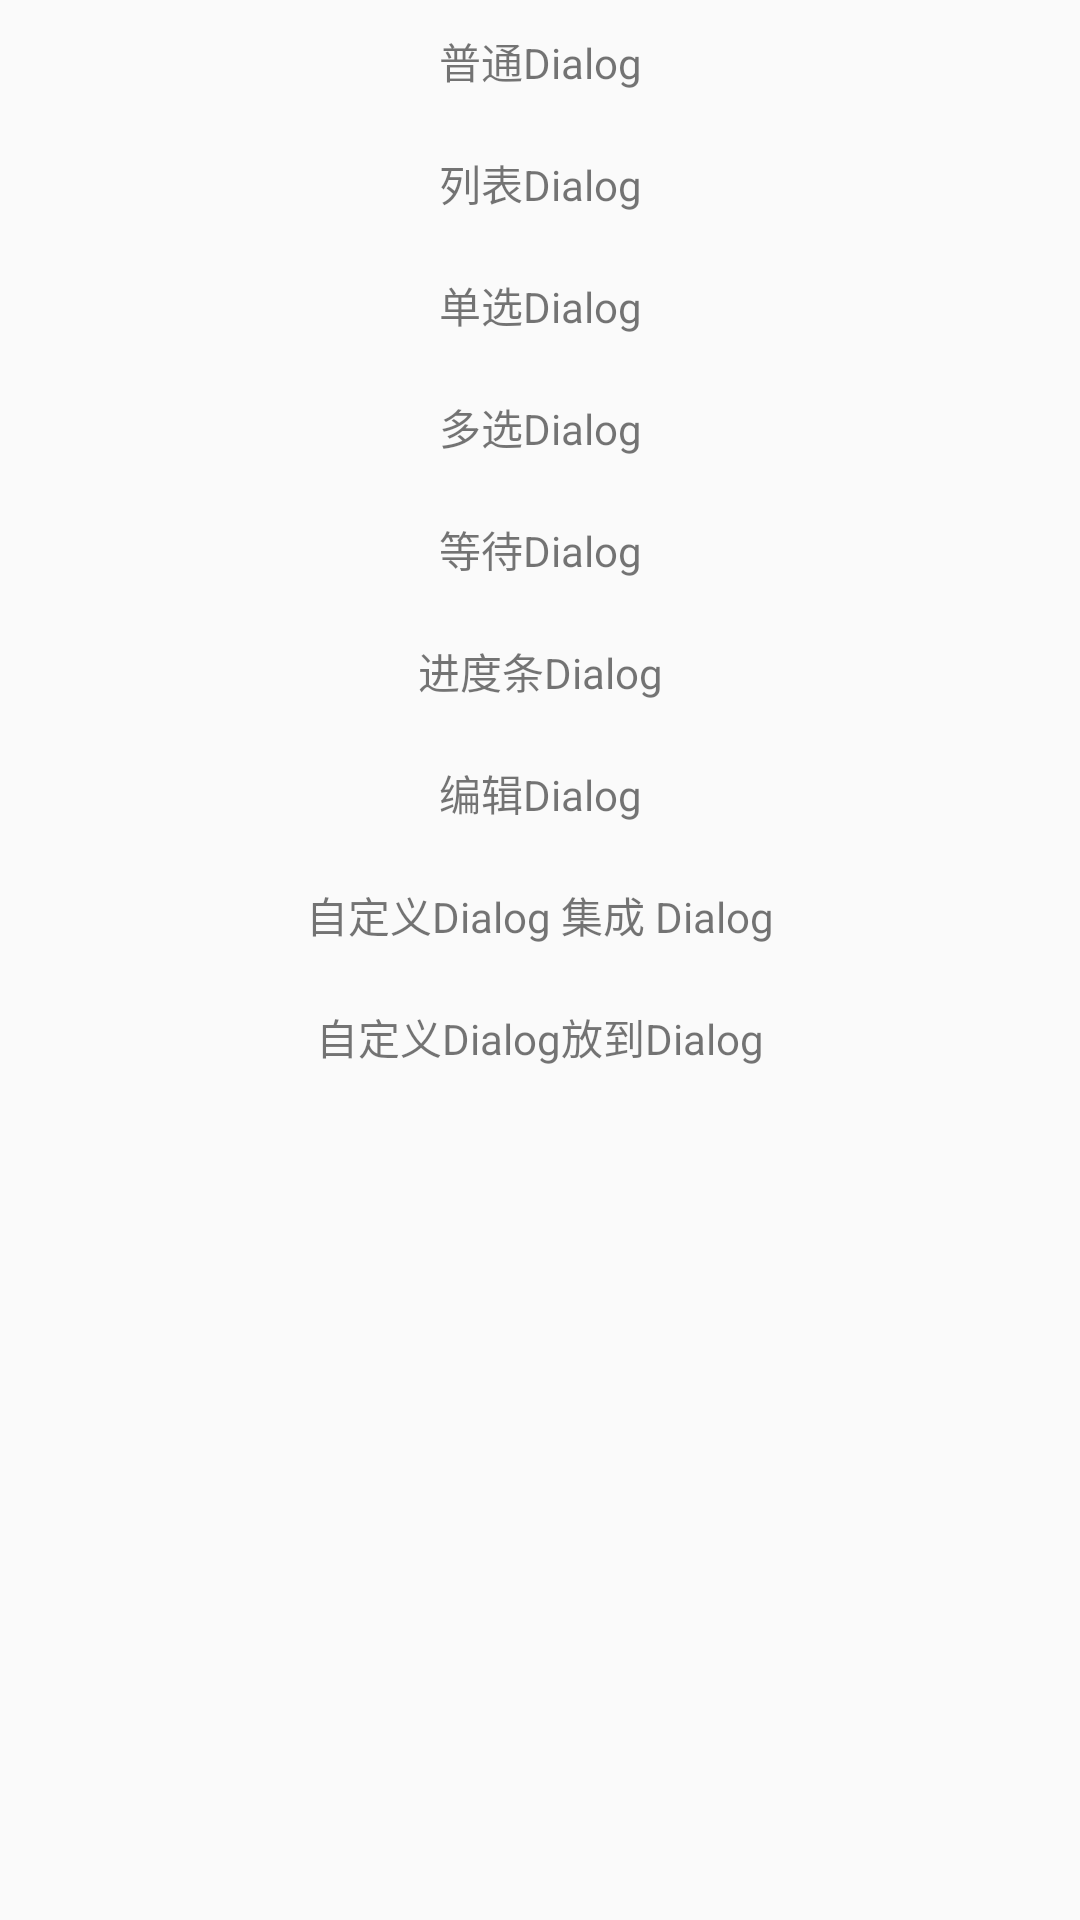

Produce the Android XML layout that renders to this screen, including the resource entries it uses.
<!-- AndroidManifest.xml: application theme AppTheme -->
<!-- res/layout/activity_system_dialog_list.xml -->
<?xml version="1.0" encoding="utf-8"?>
<LinearLayout xmlns:android="http://schemas.android.com/apk/res/android"
    android:layout_width="match_parent"
    android:layout_height="match_parent"
    android:orientation="vertical">

    <TextView
        android:id="@+id/puTongDialog"
        android:layout_width="match_parent"
        android:layout_height="wrap_content"
        android:gravity="center"
        android:padding="10dp"
        android:text="普通Dialog" />


    <TextView
        android:id="@+id/listDialog"
        android:layout_width="match_parent"
        android:layout_height="wrap_content"
        android:gravity="center"
        android:padding="10dp"
        android:text="列表Dialog" />

    <TextView
        android:id="@+id/siginChooseDialog"
        android:layout_width="match_parent"
        android:layout_height="wrap_content"
        android:gravity="center"
        android:padding="10dp"
        android:text="单选Dialog" />

    <TextView
        android:id="@+id/muchChooseDialog"
        android:layout_width="match_parent"
        android:layout_height="wrap_content"
        android:gravity="center"
        android:padding="10dp"
        android:text="多选Dialog" />

    <TextView
        android:id="@+id/waitDialog"
        android:layout_width="match_parent"
        android:layout_height="wrap_content"
        android:gravity="center"
        android:padding="10dp"
        android:text="等待Dialog" />

    <TextView
        android:id="@+id/loadingDialog"
        android:layout_width="match_parent"
        android:layout_height="wrap_content"
        android:gravity="center"
        android:padding="10dp"
        android:text="进度条Dialog" />

    <TextView
        android:id="@+id/editDialog"
        android:layout_width="match_parent"
        android:layout_height="wrap_content"
        android:gravity="center"
        android:padding="10dp"
        android:text="编辑Dialog" />

    <TextView
        android:id="@+id/diyDialogExtendDialog"
        android:layout_width="match_parent"
        android:layout_height="wrap_content"
        android:gravity="center"
        android:padding="10dp"
        android:text="自定义Dialog 集成 Dialog" />

    <TextView
        android:id="@+id/diyDialog"
        android:layout_width="match_parent"
        android:layout_height="wrap_content"
        android:gravity="center"
        android:padding="10dp"
        android:text="自定义Dialog放到Dialog" />

</LinearLayout>
<!-- resources referenced by this layout -->
<resources>
  <style name="AppTheme" parent="Theme.AppCompat.Light.NoActionBar">
          
          <item name="colorPrimary">@color/colorPrimaryDark</item>
          <item name="colorPrimaryDark">@color/colorPrimaryDark</item>
          <item name="colorAccent">@color/colorAccent</item>
      </style>
  <color name="colorPrimaryDark">#303F9F</color>
  <color name="colorAccent">#FF4081</color>
</resources>
